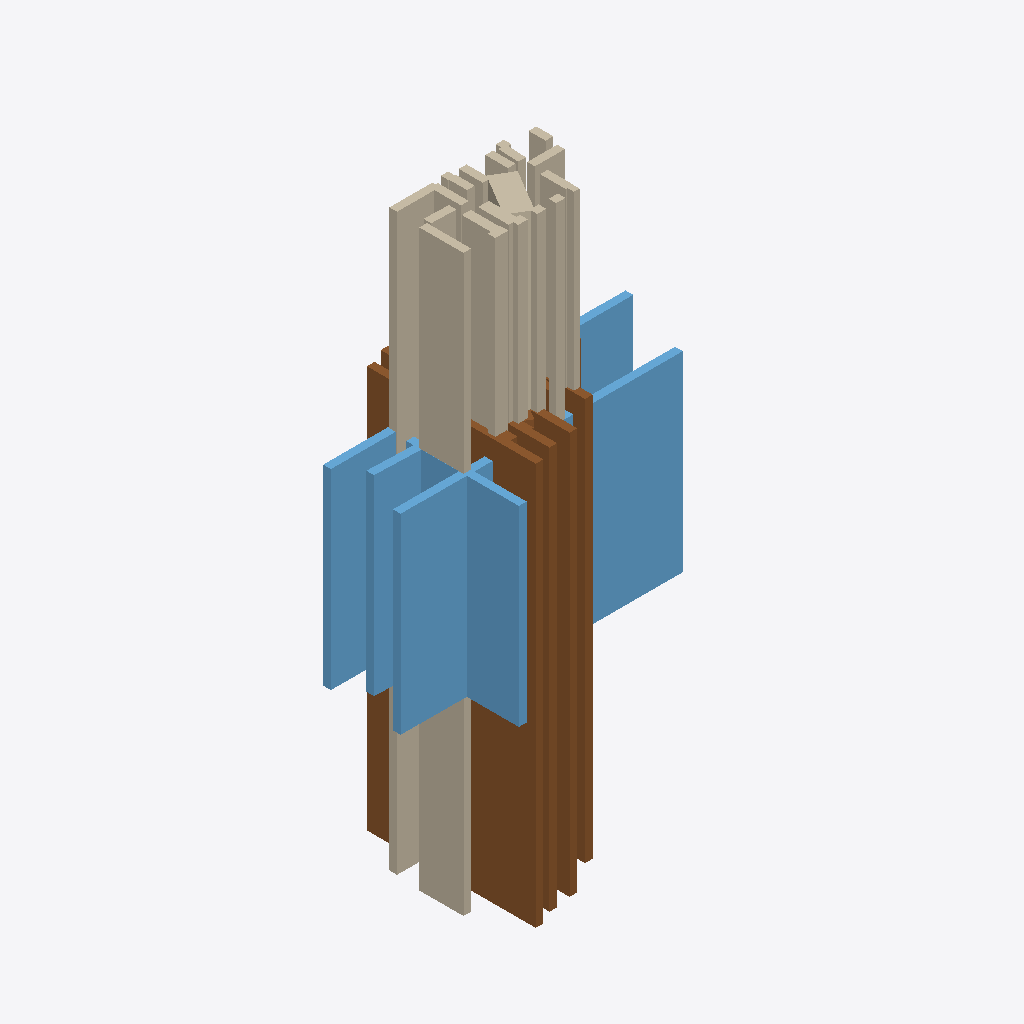
Isometric view of an IFC building model (IFC-SPF (STEP), schema IFC4, length unit millimetre), seen from the south-west, elements coloured by IFC class: 22 walls (beige), 10 windows (light blue), 9 doors (brown).
Extent 1.6 m × 1.0 m × 3.0 m (x, y, z). Storeys (1): EG at 0.00 m. Elements (45): 22 IfcWallStandardCase, 13 IfcDoor, 10 IfcWindow.

HEADER;
FILE_DESCRIPTION(('ViewDefinition[DesignTransferView]'),'2;1');
FILE_NAME('null','2025-11-06T16:33:35+01:00',(''),(''),'IfcOpenShell 0.7.10','IfcOpenShell 0.7.10','');
FILE_SCHEMA(('IFC4'));
ENDSEC;
DATA;
#1=IFCPROJECT('2M1Q4wZP9ApRK7qw7fo8CD',$,'Bimify Project',$,$,$,$,(#10),#5);
#12=IFCSITE('2FrXMRucrEJveYkNq1h8kW',$,'Site',$,$,#22,$,$,$,$,$,$,$,$);
#13=IFCBUILDING('2RpnIiMgrF$e1$NRoPmzX8',$,'Building',$,$,#27,$,$,$,$,$,$);
#14=IFCBUILDINGSTOREY('0dwnTbp9H9Q9Uz6A5L8ndn',$,'EG',$,$,#32,$,$,$,0.0);
#1062=IFCDOOR('19ZnmXAUP8K89ErjZOJNLZ',$,'Door',$,$,#1469,#1464,$,$,$,$,$,$);
#1112=IFCWINDOW('08QrNVrkb8iAC2UZ_khEe$',$,'Window',$,$,#1969,#1964,$,$,$,$,$,$);
#900=IFCWALLSTANDARDCASE('2$JRnG7ZLAQew_eJ6oqc4$',$,'Wall_20',$,'ExternalWall',#943,#938,$,.STANDARD.);
#1122=IFCWINDOW('3qV_v0jDT6DRs2mwK6n5w$',$,'Window',$,$,#2069,#2064,$,$,$,$,$,$);
#944=IFCWALLSTANDARDCASE('2lCBuAdWrABf0OZ2HNZArl',$,'Wall_21',$,'ExternalWall',#987,#982,$,.STANDARD.);
#1102=IFCWINDOW('27$HXbzRb92gk6umXqZOhk',$,'Window',$,$,#1867,#1862,$,$,$,$,$,$);
#1067=IFCDOOR('0ioW8FyJ56_hQ2xTAsdY01',$,'Door',$,$,#1518,#1513,$,$,$,$,$,$);
#1037=IFCDOOR('2fnAtUwub0TuOiSszwPe5W',$,'Door',$,$,#1224,#1219,$,$,$,$,$,$);
#1137=IFCWINDOW('0GJV4puwz4DQ7Ff_0xqosp',$,'Window',$,$,#2222,#2217,$,$,$,$,$,$);
#1057=IFCDOOR('3OSiq09hj6n9f7sB90SjxY',$,'Door',$,$,#1420,#1415,$,$,$,$,$,$);
#1082=IFCWINDOW('0K21ZsmVPDgOBMfQHJu64L',$,'Window',$,$,#1665,#1660,$,$,$,$,$,$);
#1107=IFCWINDOW('2XjypUF$DDzQhikmoCCv8v',$,'Window',$,$,#1918,#1913,$,$,$,$,$,$);
#1087=IFCWINDOW('0Jtdsc4j5EEBXENt2QKMvW',$,'Window',$,$,#1716,#1711,$,$,$,$,$,$);
#1097=IFCWINDOW('2isl1gcqz7GObrmNxCk3Zb',$,'Window',$,$,#1816,#1811,$,$,$,$,$,$);
#626=IFCWALLSTANDARDCASE('3XhEsXbkH0qghGtW51wBZC',$,'Wall_14',$,'ExternalWall',#669,#664,$,.STANDARD.);
#132=IFCWALLSTANDARDCASE('3NzFZihiX3pw$bRwbN7G5i',$,'Wall_3',$,'InternalWall',#175,#170,$,.STANDARD.);
#582=IFCWALLSTANDARDCASE('0jUvbVAEnCmg8BekXtWLsV',$,'Wall_13',$,'ExternalWall',#625,#620,$,.STANDARD.);
#538=IFCWALLSTANDARDCASE('3e3AITDZ1DeggmN8H3lJ6M',$,'Wall_12',$,'ExternalWall',#581,#576,$,.STANDARD.);
#450=IFCWALLSTANDARDCASE('3ye3D8zpr1$eh1zrq7DFLl',$,'Wall_10',$,'ExternalWall',#493,#488,$,.STANDARD.);
#406=IFCWALLSTANDARDCASE('2Sg8nREVP5$9FhjPtjb9w4',$,'Wall_9',$,'ExternalWall',#449,#444,$,.STANDARD.);
#88=IFCWALLSTANDARDCASE('0SdDt5FMvCgve7HSyJd1jw',$,'Wall_2',$,'InternalWall',#131,#126,$,.STANDARD.);
#264=IFCWALLSTANDARDCASE('2NwvBZQij9ERec9CpiMqnO',$,'Wall_6',$,'InternalWall',#317,#312,$,.STANDARD.);
#176=IFCWALLSTANDARDCASE('0X6pC0fff9eeiWdmjys3v9',$,'Wall_4',$,'InternalWall',#219,#214,$,.STANDARD.);
#362=IFCWALLSTANDARDCASE('1vLW3i$nvDw9s8rSlxSN4l',$,'Wall_8',$,'InternalWall',#405,#400,$,.STANDARD.);
#220=IFCWALLSTANDARDCASE('2MAvICBo944B3Bk3TYhkup',$,'Wall_5',$,'InternalWall',#263,#258,$,.STANDARD.);
#318=IFCWALLSTANDARDCASE('2viPAv9LnDBvsOll7zfnlV',$,'Wall_7',$,'ExternalWall',#361,#356,$,.STANDARD.);
#846=IFCWALLSTANDARDCASE('2m8BIeCC94x9fRcc4FRo1t',$,'Wall_19',$,'ExternalWall',#899,#894,$,.STANDARD.);
#758=IFCWALLSTANDARDCASE('1M_Qy8XQ93H8nJY6sOy2Q7',$,'Wall_17',$,'InternalWall',#801,#796,$,.STANDARD.);
#33=IFCWALLSTANDARDCASE('0jcHJvSRrCkfJmh8jAglzF',$,'Wall_1',$,'InternalWall',#87,#82,$,.STANDARD.);
#988=IFCWALLSTANDARDCASE('2ZZD1Z$M5Fo82w2xk4Y9BV',$,'Wall_22',$,'InternalWall',#1031,#1026,$,.STANDARD.);
#494=IFCWALLSTANDARDCASE('1GjFUQGxz4F8JlItbOFOGb',$,'Wall_11',$,'InternalWall',#537,#532,$,.STANDARD.);
#1132=IFCWINDOW('0Slus4bGj6Sh$bOmsdUz8v',$,'Window',$,$,#2171,#2166,$,$,$,$,$,$);
#802=IFCWALLSTANDARDCASE('0EP49LOQDA5RUy$xTDwbel',$,'Wall_18',$,'ExternalWall',#845,#840,$,.STANDARD.);
#670=IFCWALLSTANDARDCASE('2aNjmTuq99TxRYI9QVmKLs',$,'Wall_15',$,'ExternalWall',#713,#708,$,.STANDARD.);
#1032=IFCDOOR('0fVcqYEC1Eqgpa5N4qfR1c',$,'Door',$,$,#1175,#1170,$,$,$,$,$,$);
#1092=IFCDOOR('2NcZcIZeTA1BA3lu5Z5tiT',$,'Door',$,$,#1767,#1762,$,$,$,$,$,$);
#714=IFCWALLSTANDARDCASE('3EFw9Mznv0kfB7oX9BOe0G',$,'Wall_16',$,'ExternalWall',#757,#752,$,.STANDARD.);
#1052=IFCDOOR('1BosrYi2n2WOTtTUgv3F8F',$,'Door',$,$,#1371,#1366,$,$,$,$,$,$);
#1127=IFCWINDOW('2LzQjgv6D5ORD26QB70t6E',$,'Window',$,$,#2120,#2115,$,$,$,$,$,$);
#1142=IFCDOOR('3ksqFY0wP6WOwW$rGxX530',$,'Door',$,$,#2273,#2268,$,$,$,$,$,$);
#1072=IFCDOOR('3I5xwluH50Lgv3L1_WFxx7',$,'Door',$,$,#1567,#1562,$,$,$,$,$,$);
ENDSEC;